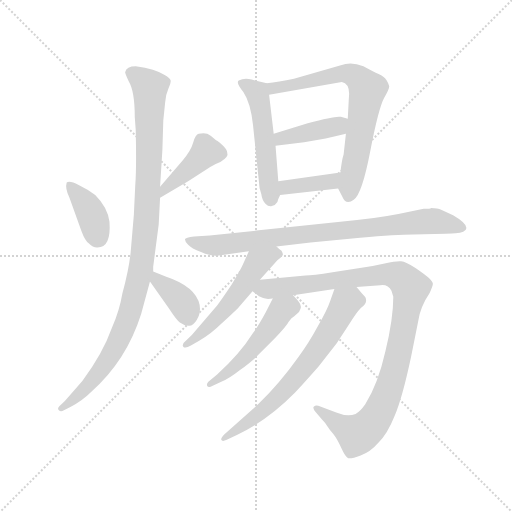
t = 0.00 s
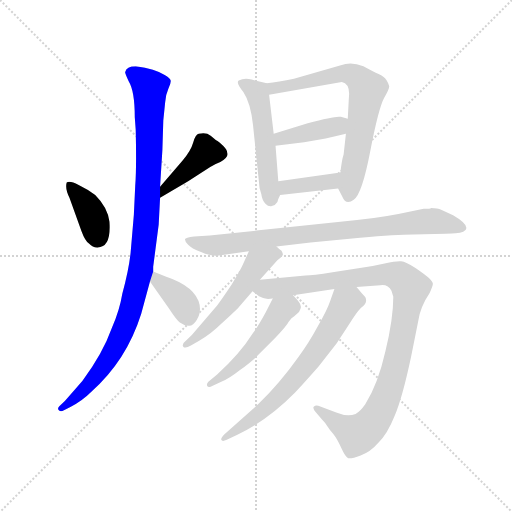
t = 1.94 s
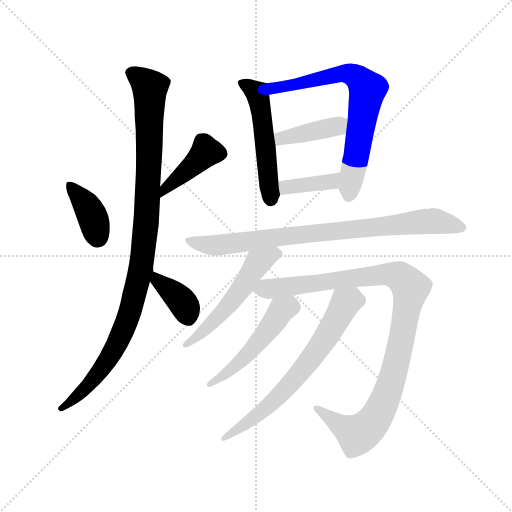
t = 3.89 s
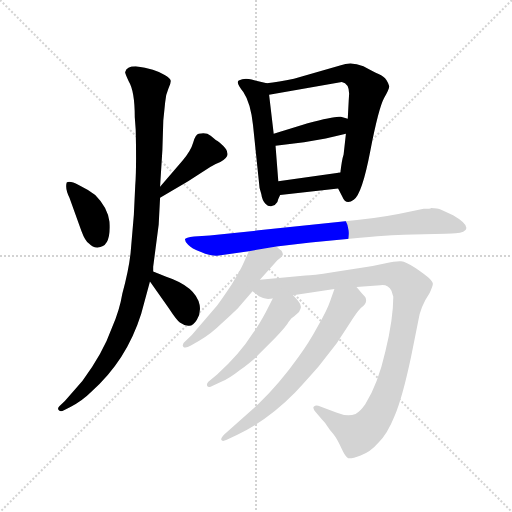
t = 5.83 s
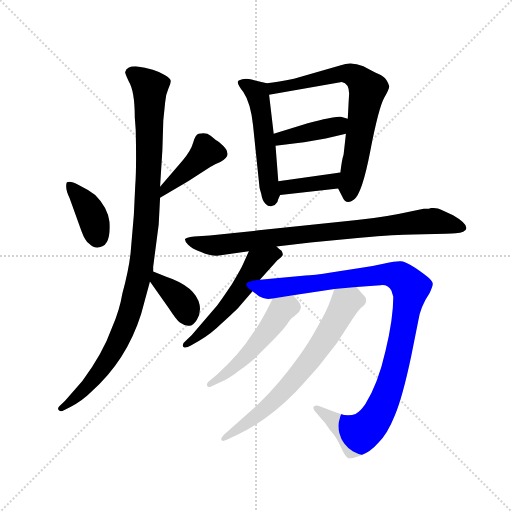
t = 7.77 s
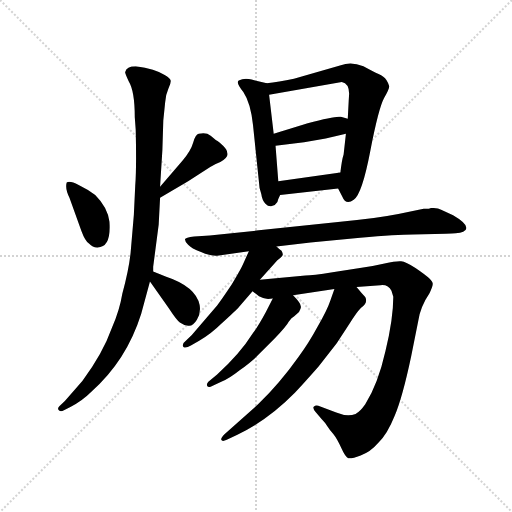
t = 9.71 s

The animated SVG that drew these frames (rendered in a browser with its animation timeline set to each time). Animation: 13 CSS @keyframes rules; one cycle of 9.71 s.

<svg version="1.1" viewBox="0 0 1024 1024" xmlns="http://www.w3.org/2000/svg">
  <g stroke="lightgray" stroke-dasharray="1,1" stroke-width="1" transform="scale(4, 4)">
    <line x1="0" y1="0" x2="256" y2="256"></line>
    <line x1="256" y1="0" x2="0" y2="256"></line>
    <line x1="128" y1="0" x2="128" y2="256"></line>
    <line x1="0" y1="128" x2="256" y2="128"></line>
  </g>
  <g transform="scale(0.92, -0.92) translate(60, -850)">
    <style type="text/css">
      
        @keyframes keyframes0 {
          from {
            stroke: blue;
            stroke-dashoffset: 388;
            stroke-width: 128;
          }
          56% {
            animation-timing-function: step-end;
            stroke: blue;
            stroke-dashoffset: 0;
            stroke-width: 128;
          }
          to {
            stroke: black;
            stroke-width: 1024;
          }
        }
        #make-me-a-hanzi-animation-0 {
          animation: keyframes0 0.5657552083333334s both;
          animation-delay: 0s;
          animation-timing-function: linear;
        }
      
        @keyframes keyframes1 {
          from {
            stroke: blue;
            stroke-dashoffset: 419;
            stroke-width: 128;
          }
          58% {
            animation-timing-function: step-end;
            stroke: blue;
            stroke-dashoffset: 0;
            stroke-width: 128;
          }
          to {
            stroke: black;
            stroke-width: 1024;
          }
        }
        #make-me-a-hanzi-animation-1 {
          animation: keyframes1 0.5909830729166666s both;
          animation-delay: 0.5657552083333334s;
          animation-timing-function: linear;
        }
      
        @keyframes keyframes2 {
          from {
            stroke: blue;
            stroke-dashoffset: 1063;
            stroke-width: 128;
          }
          78% {
            animation-timing-function: step-end;
            stroke: blue;
            stroke-dashoffset: 0;
            stroke-width: 128;
          }
          to {
            stroke: black;
            stroke-width: 1024;
          }
        }
        #make-me-a-hanzi-animation-2 {
          animation: keyframes2 1.1150716145833333s both;
          animation-delay: 1.15673828125s;
          animation-timing-function: linear;
        }
      
        @keyframes keyframes3 {
          from {
            stroke: blue;
            stroke-dashoffset: 376;
            stroke-width: 128;
          }
          55% {
            animation-timing-function: step-end;
            stroke: blue;
            stroke-dashoffset: 0;
            stroke-width: 128;
          }
          to {
            stroke: black;
            stroke-width: 1024;
          }
        }
        #make-me-a-hanzi-animation-3 {
          animation: keyframes3 0.5559895833333334s both;
          animation-delay: 2.271809895833333s;
          animation-timing-function: linear;
        }
      
        @keyframes keyframes4 {
          from {
            stroke: blue;
            stroke-dashoffset: 527;
            stroke-width: 128;
          }
          63% {
            animation-timing-function: step-end;
            stroke: blue;
            stroke-dashoffset: 0;
            stroke-width: 128;
          }
          to {
            stroke: black;
            stroke-width: 1024;
          }
        }
        #make-me-a-hanzi-animation-4 {
          animation: keyframes4 0.6788736979166666s both;
          animation-delay: 2.8277994791666665s;
          animation-timing-function: linear;
        }
      
        @keyframes keyframes5 {
          from {
            stroke: blue;
            stroke-dashoffset: 720;
            stroke-width: 128;
          }
          70% {
            animation-timing-function: step-end;
            stroke: blue;
            stroke-dashoffset: 0;
            stroke-width: 128;
          }
          to {
            stroke: black;
            stroke-width: 1024;
          }
        }
        #make-me-a-hanzi-animation-5 {
          animation: keyframes5 0.8359375s both;
          animation-delay: 3.506673177083333s;
          animation-timing-function: linear;
        }
      
        @keyframes keyframes6 {
          from {
            stroke: blue;
            stroke-dashoffset: 408;
            stroke-width: 128;
          }
          57% {
            animation-timing-function: step-end;
            stroke: blue;
            stroke-dashoffset: 0;
            stroke-width: 128;
          }
          to {
            stroke: black;
            stroke-width: 1024;
          }
        }
        #make-me-a-hanzi-animation-6 {
          animation: keyframes6 0.58203125s both;
          animation-delay: 4.342610677083333s;
          animation-timing-function: linear;
        }
      
        @keyframes keyframes7 {
          from {
            stroke: blue;
            stroke-dashoffset: 385;
            stroke-width: 128;
          }
          56% {
            animation-timing-function: step-end;
            stroke: blue;
            stroke-dashoffset: 0;
            stroke-width: 128;
          }
          to {
            stroke: black;
            stroke-width: 1024;
          }
        }
        #make-me-a-hanzi-animation-7 {
          animation: keyframes7 0.5633138020833334s both;
          animation-delay: 4.924641927083333s;
          animation-timing-function: linear;
        }
      
        @keyframes keyframes8 {
          from {
            stroke: blue;
            stroke-dashoffset: 854;
            stroke-width: 128;
          }
          74% {
            animation-timing-function: step-end;
            stroke: blue;
            stroke-dashoffset: 0;
            stroke-width: 128;
          }
          to {
            stroke: black;
            stroke-width: 1024;
          }
        }
        #make-me-a-hanzi-animation-8 {
          animation: keyframes8 0.9449869791666666s both;
          animation-delay: 5.487955729166666s;
          animation-timing-function: linear;
        }
      
        @keyframes keyframes9 {
          from {
            stroke: blue;
            stroke-dashoffset: 546;
            stroke-width: 128;
          }
          64% {
            animation-timing-function: step-end;
            stroke: blue;
            stroke-dashoffset: 0;
            stroke-width: 128;
          }
          to {
            stroke: black;
            stroke-width: 1024;
          }
        }
        #make-me-a-hanzi-animation-9 {
          animation: keyframes9 0.6943359375s both;
          animation-delay: 6.432942708333333s;
          animation-timing-function: linear;
        }
      
        @keyframes keyframes10 {
          from {
            stroke: blue;
            stroke-dashoffset: 1056;
            stroke-width: 128;
          }
          77% {
            animation-timing-function: step-end;
            stroke: blue;
            stroke-dashoffset: 0;
            stroke-width: 128;
          }
          to {
            stroke: black;
            stroke-width: 1024;
          }
        }
        #make-me-a-hanzi-animation-10 {
          animation: keyframes10 1.109375s both;
          animation-delay: 7.127278645833333s;
          animation-timing-function: linear;
        }
      
        @keyframes keyframes11 {
          from {
            stroke: blue;
            stroke-dashoffset: 510;
            stroke-width: 128;
          }
          62% {
            animation-timing-function: step-end;
            stroke: blue;
            stroke-dashoffset: 0;
            stroke-width: 128;
          }
          to {
            stroke: black;
            stroke-width: 1024;
          }
        }
        #make-me-a-hanzi-animation-11 {
          animation: keyframes11 0.6650390625s both;
          animation-delay: 8.236653645833332s;
          animation-timing-function: linear;
        }
      
        @keyframes keyframes12 {
          from {
            stroke: blue;
            stroke-dashoffset: 689;
            stroke-width: 128;
          }
          69% {
            animation-timing-function: step-end;
            stroke: blue;
            stroke-dashoffset: 0;
            stroke-width: 128;
          }
          to {
            stroke: black;
            stroke-width: 1024;
          }
        }
        #make-me-a-hanzi-animation-12 {
          animation: keyframes12 0.8107096354166666s both;
          animation-delay: 8.901692708333332s;
          animation-timing-function: linear;
        }
      
    </style>
    
      <path d="M 85 453 Q 81 440 91 420 L 117 348 Q 125 326 134 320 Q 141 312 151 312 Q 182 311 178 368 Q 174 399 147 426 Q 132 438 111 448 Q 91 458 85 453 Z" fill="lightgray"></path>
    
      <path d="M 288 420 L 349 456 L 397 487 Q 408 494 419 498 Q 438 509 434 518 Q 434 524 425 533 Q 416 542 412 544 Q 408 546 398 555 Q 388 563 372 559 Q 365 558 360 540 Q 355 522 337 501 L 288 444 C 268 421 262 405 288 420 Z" fill="lightgray"></path>
    
      <path d="M 212 693 Q 212 690 220 673 Q 233 652 233 595 L 235 568 Q 237 482 234 447 L 231 383 L 224 301 Q 220 263 206 212 Q 200 176 184 139 Q 163 80 119 22 L 81 -22 L 69 -33 Q 64 -38 68 -42 Q 72 -46 79 -42 L 94 -34 Q 119 -21 138 -2 Q 215 66 247 168 L 266 238 L 273 260 L 273 270 L 285 362 L 288 420 L 288 444 L 293 524 L 295 588 L 299 627 Q 300 644 306 657 Q 312 669 311 675 Q 310 680 298 687 Q 278 700 235 706 Q 215 706 212 693 Z" fill="lightgray"></path>
    
      <path d="M 266 238 L 307 180 Q 324 154 331 149 Q 339 143 349 142 Q 359 140 368 155 Q 377 169 374 187 Q 366 227 300 249 L 273 260 C 245 271 249 262 266 238 Z" fill="lightgray"></path>
    
      <path d="M 520 669 L 487 677 Q 471 681 459 675 Q 452 671 469 650 Q 485 626 490 578 L 503 454 Q 503 443 508 428 Q 510 414 517 407 Q 524 400 531 402 Q 539 404 543 411 Q 544 416 549 426 C 550 429 547 426 545 456 L 539 533 L 535 559 L 525 644 C 522 668 522 668 520 669 Z" fill="lightgray"></path>
    
      <path d="M 675 440 L 684 423 Q 692 403 709 416 Q 727 428 745 522 Q 763 615 775 637 Q 787 658 786 663 Q 785 668 780 676 Q 775 684 763 689 Q 752 694 730 706 Q 703 717 681 708 L 579 679 Q 545 672 520 669 C 490 665 495 639 525 644 L 683 672 Q 699 669 699 646 L 698 630 L 696 592 L 692 559 L 687 514 Q 683 502 680 475 C 676 445 675 441 675 440 Z" fill="lightgray"></path>
    
      <path d="M 696 592 L 681 596 Q 671 599 609 582 L 535 559 C 506 550 509 529 539 533 L 601 541 L 648 549 L 692 559 C 721 566 725 584 696 592 Z" fill="lightgray"></path>
    
      <path d="M 549 426 L 675 440 C 705 443 710 479 680 475 L 545 456 C 515 452 519 423 549 426 Z" fill="lightgray"></path>
    
      <path d="M 541 314 L 615 323 L 723 333 Q 803 340 838 340 L 909 342 Q 920 342 940 344 Q 948 345 952 350 Q 961 361 925 382 L 899 394 Q 892 398 877 398 Q 876 396 861 396 L 806 385 Q 755 375 680 368 L 396 338 L 362 336 Q 343 334 342 330 Q 342 325 349 318 Q 356 310 377 302 Q 398 293 412 294 L 481 304 L 541 314 Z" fill="lightgray"></path>
    
      <path d="M 505 242 L 543 284 Q 554 292 555 296 Q 555 300 552 305 Q 547 308 541 314 C 519 334 493 331 481 304 L 469 277 Q 464 265 444 232 Q 420 196 412 186 L 357 122 L 344 109 Q 335 102 338 97 Q 342 91 355 99 L 373 109 Q 400 125 421 146 Q 456 178 459 182 L 489 217 L 505 242 Z" fill="lightgray"></path>
    
      <path d="M 577 208 L 667 222 L 715 226 L 767 230 Q 784 232 791 218 L 795 205 Q 795 157 778 87 Q 762 16 734 -29 Q 723 -45 713 -50 Q 695 -57 671 -47 L 632 -32 Q 626 -30 622 -34 Q 619 -38 627 -47 L 640 -62 Q 647 -69 652 -77 Q 657 -85 665 -94 Q 673 -104 682 -124 Q 691 -144 697 -146 Q 703 -148 724 -140 Q 745 -133 763 -112 Q 782 -94 798 -54 Q 815 -14 834 76 L 849 151 Q 853 182 874 213 Q 881 228 881 233 Q 881 237 873 245 Q 866 252 844 267 Q 822 281 812 282 Q 802 283 776 277 Q 751 271 726 268 L 663 258 Q 619 251 604 251 L 505 242 C 475 239 464 234 489 217 L 503 206 L 512 202 Q 519 199 533 201 L 577 208 Z" fill="lightgray"></path>
    
      <path d="M 533 201 L 518 172 Q 503 144 490 126 Q 461 80 412 36 L 393 20 Q 389 16 390 12 Q 391 7 399 10 L 421 20 Q 437 26 461 45 Q 486 63 500 77 L 537 114 Q 563 141 568 151 Q 574 160 579 162 L 590 172 Q 595 180 594 183 Q 595 190 577 208 C 556 230 547 228 533 201 Z" fill="lightgray"></path>
    
      <path d="M 667 222 L 658 196 Q 651 175 630 139 Q 610 102 588 73 Q 549 18 501 -29 L 428 -94 Q 420 -102 421 -106 Q 423 -111 433 -106 L 456 -95 Q 522 -64 581 -4 Q 613 31 633 54 L 672 104 L 699 145 Q 715 171 725 181 Q 739 190 735 202 Q 735 204 727 212 L 715 226 C 695 249 677 250 667 222 Z" fill="lightgray"></path>
    
    
      <clipPath id="make-me-a-hanzi-clip-0">
        <path d="M 85 453 Q 81 440 91 420 L 117 348 Q 125 326 134 320 Q 141 312 151 312 Q 182 311 178 368 Q 174 399 147 426 Q 132 438 111 448 Q 91 458 85 453 Z"></path>
      </clipPath>
      <path clip-path="url(#make-me-a-hanzi-clip-0)" d="M 91 448 L 130 401 L 143 375 L 151 334" fill="none" id="make-me-a-hanzi-animation-0" stroke-dasharray="260 520" stroke-linecap="round"></path>
    
      <clipPath id="make-me-a-hanzi-clip-1">
        <path d="M 288 420 L 349 456 L 397 487 Q 408 494 419 498 Q 438 509 434 518 Q 434 524 425 533 Q 416 542 412 544 Q 408 546 398 555 Q 388 563 372 559 Q 365 558 360 540 Q 355 522 337 501 L 288 444 C 268 421 262 405 288 420 Z"></path>
      </clipPath>
      <path clip-path="url(#make-me-a-hanzi-clip-1)" d="M 417 516 L 387 518 L 297 438 L 293 426" fill="none" id="make-me-a-hanzi-animation-1" stroke-dasharray="291 582" stroke-linecap="round"></path>
    
      <clipPath id="make-me-a-hanzi-clip-2">
        <path d="M 212 693 Q 212 690 220 673 Q 233 652 233 595 L 235 568 Q 237 482 234 447 L 231 383 L 224 301 Q 220 263 206 212 Q 200 176 184 139 Q 163 80 119 22 L 81 -22 L 69 -33 Q 64 -38 68 -42 Q 72 -46 79 -42 L 94 -34 Q 119 -21 138 -2 Q 215 66 247 168 L 266 238 L 273 260 L 273 270 L 285 362 L 288 420 L 288 444 L 293 524 L 295 588 L 299 627 Q 300 644 306 657 Q 312 669 311 675 Q 310 680 298 687 Q 278 700 235 706 Q 215 706 212 693 Z"></path>
      </clipPath>
      <path clip-path="url(#make-me-a-hanzi-clip-2)" d="M 223 693 L 266 659 L 260 400 L 243 251 L 216 153 L 178 73 L 134 14 L 74 -38" fill="none" id="make-me-a-hanzi-animation-2" stroke-dasharray="935 1870" stroke-linecap="round"></path>
    
      <clipPath id="make-me-a-hanzi-clip-3">
        <path d="M 266 238 L 307 180 Q 324 154 331 149 Q 339 143 349 142 Q 359 140 368 155 Q 377 169 374 187 Q 366 227 300 249 L 273 260 C 245 271 249 262 266 238 Z"></path>
      </clipPath>
      <path clip-path="url(#make-me-a-hanzi-clip-3)" d="M 278 252 L 282 240 L 337 193 L 350 161" fill="none" id="make-me-a-hanzi-animation-3" stroke-dasharray="248 496" stroke-linecap="round"></path>
    
      <clipPath id="make-me-a-hanzi-clip-4">
        <path d="M 520 669 L 487 677 Q 471 681 459 675 Q 452 671 469 650 Q 485 626 490 578 L 503 454 Q 503 443 508 428 Q 510 414 517 407 Q 524 400 531 402 Q 539 404 543 411 Q 544 416 549 426 C 550 429 547 426 545 456 L 539 533 L 535 559 L 525 644 C 522 668 522 668 520 669 Z"></path>
      </clipPath>
      <path clip-path="url(#make-me-a-hanzi-clip-4)" d="M 467 670 L 498 649 L 503 634 L 529 418" fill="none" id="make-me-a-hanzi-animation-4" stroke-dasharray="399 798" stroke-linecap="round"></path>
    
      <clipPath id="make-me-a-hanzi-clip-5">
        <path d="M 675 440 L 684 423 Q 692 403 709 416 Q 727 428 745 522 Q 763 615 775 637 Q 787 658 786 663 Q 785 668 780 676 Q 775 684 763 689 Q 752 694 730 706 Q 703 717 681 708 L 579 679 Q 545 672 520 669 C 490 665 495 639 525 644 L 683 672 Q 699 669 699 646 L 698 630 L 696 592 L 692 559 L 687 514 Q 683 502 680 475 C 676 445 675 441 675 440 Z"></path>
      </clipPath>
      <path clip-path="url(#make-me-a-hanzi-clip-5)" d="M 527 664 L 544 659 L 692 691 L 715 683 L 739 656 L 698 425" fill="none" id="make-me-a-hanzi-animation-5" stroke-dasharray="592 1184" stroke-linecap="round"></path>
    
      <clipPath id="make-me-a-hanzi-clip-6">
        <path d="M 696 592 L 681 596 Q 671 599 609 582 L 535 559 C 506 550 509 529 539 533 L 601 541 L 648 549 L 692 559 C 721 566 725 584 696 592 Z"></path>
      </clipPath>
      <path clip-path="url(#make-me-a-hanzi-clip-6)" d="M 546 541 L 551 549 L 666 574 L 687 588" fill="none" id="make-me-a-hanzi-animation-6" stroke-dasharray="280 560" stroke-linecap="round"></path>
    
      <clipPath id="make-me-a-hanzi-clip-7">
        <path d="M 549 426 L 675 440 C 705 443 710 479 680 475 L 545 456 C 515 452 519 423 549 426 Z"></path>
      </clipPath>
      <path clip-path="url(#make-me-a-hanzi-clip-7)" d="M 554 450 L 562 443 L 650 453 L 665 459 L 673 470" fill="none" id="make-me-a-hanzi-animation-7" stroke-dasharray="257 514" stroke-linecap="round"></path>
    
      <clipPath id="make-me-a-hanzi-clip-8">
        <path d="M 541 314 L 615 323 L 723 333 Q 803 340 838 340 L 909 342 Q 920 342 940 344 Q 948 345 952 350 Q 961 361 925 382 L 899 394 Q 892 398 877 398 Q 876 396 861 396 L 806 385 Q 755 375 680 368 L 396 338 L 362 336 Q 343 334 342 330 Q 342 325 349 318 Q 356 310 377 302 Q 398 293 412 294 L 481 304 L 541 314 Z"></path>
      </clipPath>
      <path clip-path="url(#make-me-a-hanzi-clip-8)" d="M 349 326 L 416 317 L 882 370 L 942 355" fill="none" id="make-me-a-hanzi-animation-8" stroke-dasharray="726 1452" stroke-linecap="round"></path>
    
      <clipPath id="make-me-a-hanzi-clip-9">
        <path d="M 505 242 L 543 284 Q 554 292 555 296 Q 555 300 552 305 Q 547 308 541 314 C 519 334 493 331 481 304 L 469 277 Q 464 265 444 232 Q 420 196 412 186 L 357 122 L 344 109 Q 335 102 338 97 Q 342 91 355 99 L 373 109 Q 400 125 421 146 Q 456 178 459 182 L 489 217 L 505 242 Z"></path>
      </clipPath>
      <path clip-path="url(#make-me-a-hanzi-clip-9)" d="M 547 298 L 536 299 L 499 276 L 418 165 L 374 122 L 344 102" fill="none" id="make-me-a-hanzi-animation-9" stroke-dasharray="418 836" stroke-linecap="round"></path>
    
      <clipPath id="make-me-a-hanzi-clip-10">
        <path d="M 577 208 L 667 222 L 715 226 L 767 230 Q 784 232 791 218 L 795 205 Q 795 157 778 87 Q 762 16 734 -29 Q 723 -45 713 -50 Q 695 -57 671 -47 L 632 -32 Q 626 -30 622 -34 Q 619 -38 627 -47 L 640 -62 Q 647 -69 652 -77 Q 657 -85 665 -94 Q 673 -104 682 -124 Q 691 -144 697 -146 Q 703 -148 724 -140 Q 745 -133 763 -112 Q 782 -94 798 -54 Q 815 -14 834 76 L 849 151 Q 853 182 874 213 Q 881 228 881 233 Q 881 237 873 245 Q 866 252 844 267 Q 822 281 812 282 Q 802 283 776 277 Q 751 271 726 268 L 663 258 Q 619 251 604 251 L 505 242 C 475 239 464 234 489 217 L 503 206 L 512 202 Q 519 199 533 201 L 577 208 Z"></path>
      </clipPath>
      <path clip-path="url(#make-me-a-hanzi-clip-10)" d="M 497 220 L 789 254 L 808 249 L 828 231 L 831 211 L 795 36 L 773 -28 L 750 -69 L 716 -94 L 628 -39" fill="none" id="make-me-a-hanzi-animation-10" stroke-dasharray="928 1856" stroke-linecap="round"></path>
    
      <clipPath id="make-me-a-hanzi-clip-11">
        <path d="M 533 201 L 518 172 Q 503 144 490 126 Q 461 80 412 36 L 393 20 Q 389 16 390 12 Q 391 7 399 10 L 421 20 Q 437 26 461 45 Q 486 63 500 77 L 537 114 Q 563 141 568 151 Q 574 160 579 162 L 590 172 Q 595 180 594 183 Q 595 190 577 208 C 556 230 547 228 533 201 Z"></path>
      </clipPath>
      <path clip-path="url(#make-me-a-hanzi-clip-11)" d="M 578 183 L 550 174 L 477 78 L 434 38 L 395 15" fill="none" id="make-me-a-hanzi-animation-11" stroke-dasharray="382 764" stroke-linecap="round"></path>
    
      <clipPath id="make-me-a-hanzi-clip-12">
        <path d="M 667 222 L 658 196 Q 651 175 630 139 Q 610 102 588 73 Q 549 18 501 -29 L 428 -94 Q 420 -102 421 -106 Q 423 -111 433 -106 L 456 -95 Q 522 -64 581 -4 Q 613 31 633 54 L 672 104 L 699 145 Q 715 171 725 181 Q 739 190 735 202 Q 735 204 727 212 L 715 226 C 695 249 677 250 667 222 Z"></path>
      </clipPath>
      <path clip-path="url(#make-me-a-hanzi-clip-12)" d="M 710 216 L 704 198 L 691 191 L 629 88 L 561 4 L 505 -48 L 427 -101" fill="none" id="make-me-a-hanzi-animation-12" stroke-dasharray="561 1122" stroke-linecap="round"></path>
    
  </g>
</svg>
